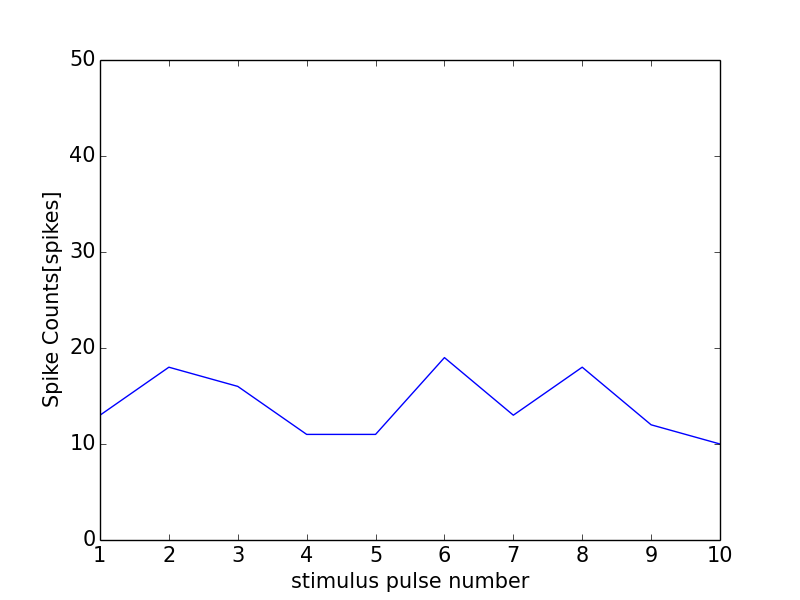

The file beside this chart, header and first rows:
0, 0.0
0, 0
1, 13
2, 18
3, 16
4, 11
5, 11
6, 19
7, 13
8, 18
9, 12
10, 10
11, 1
